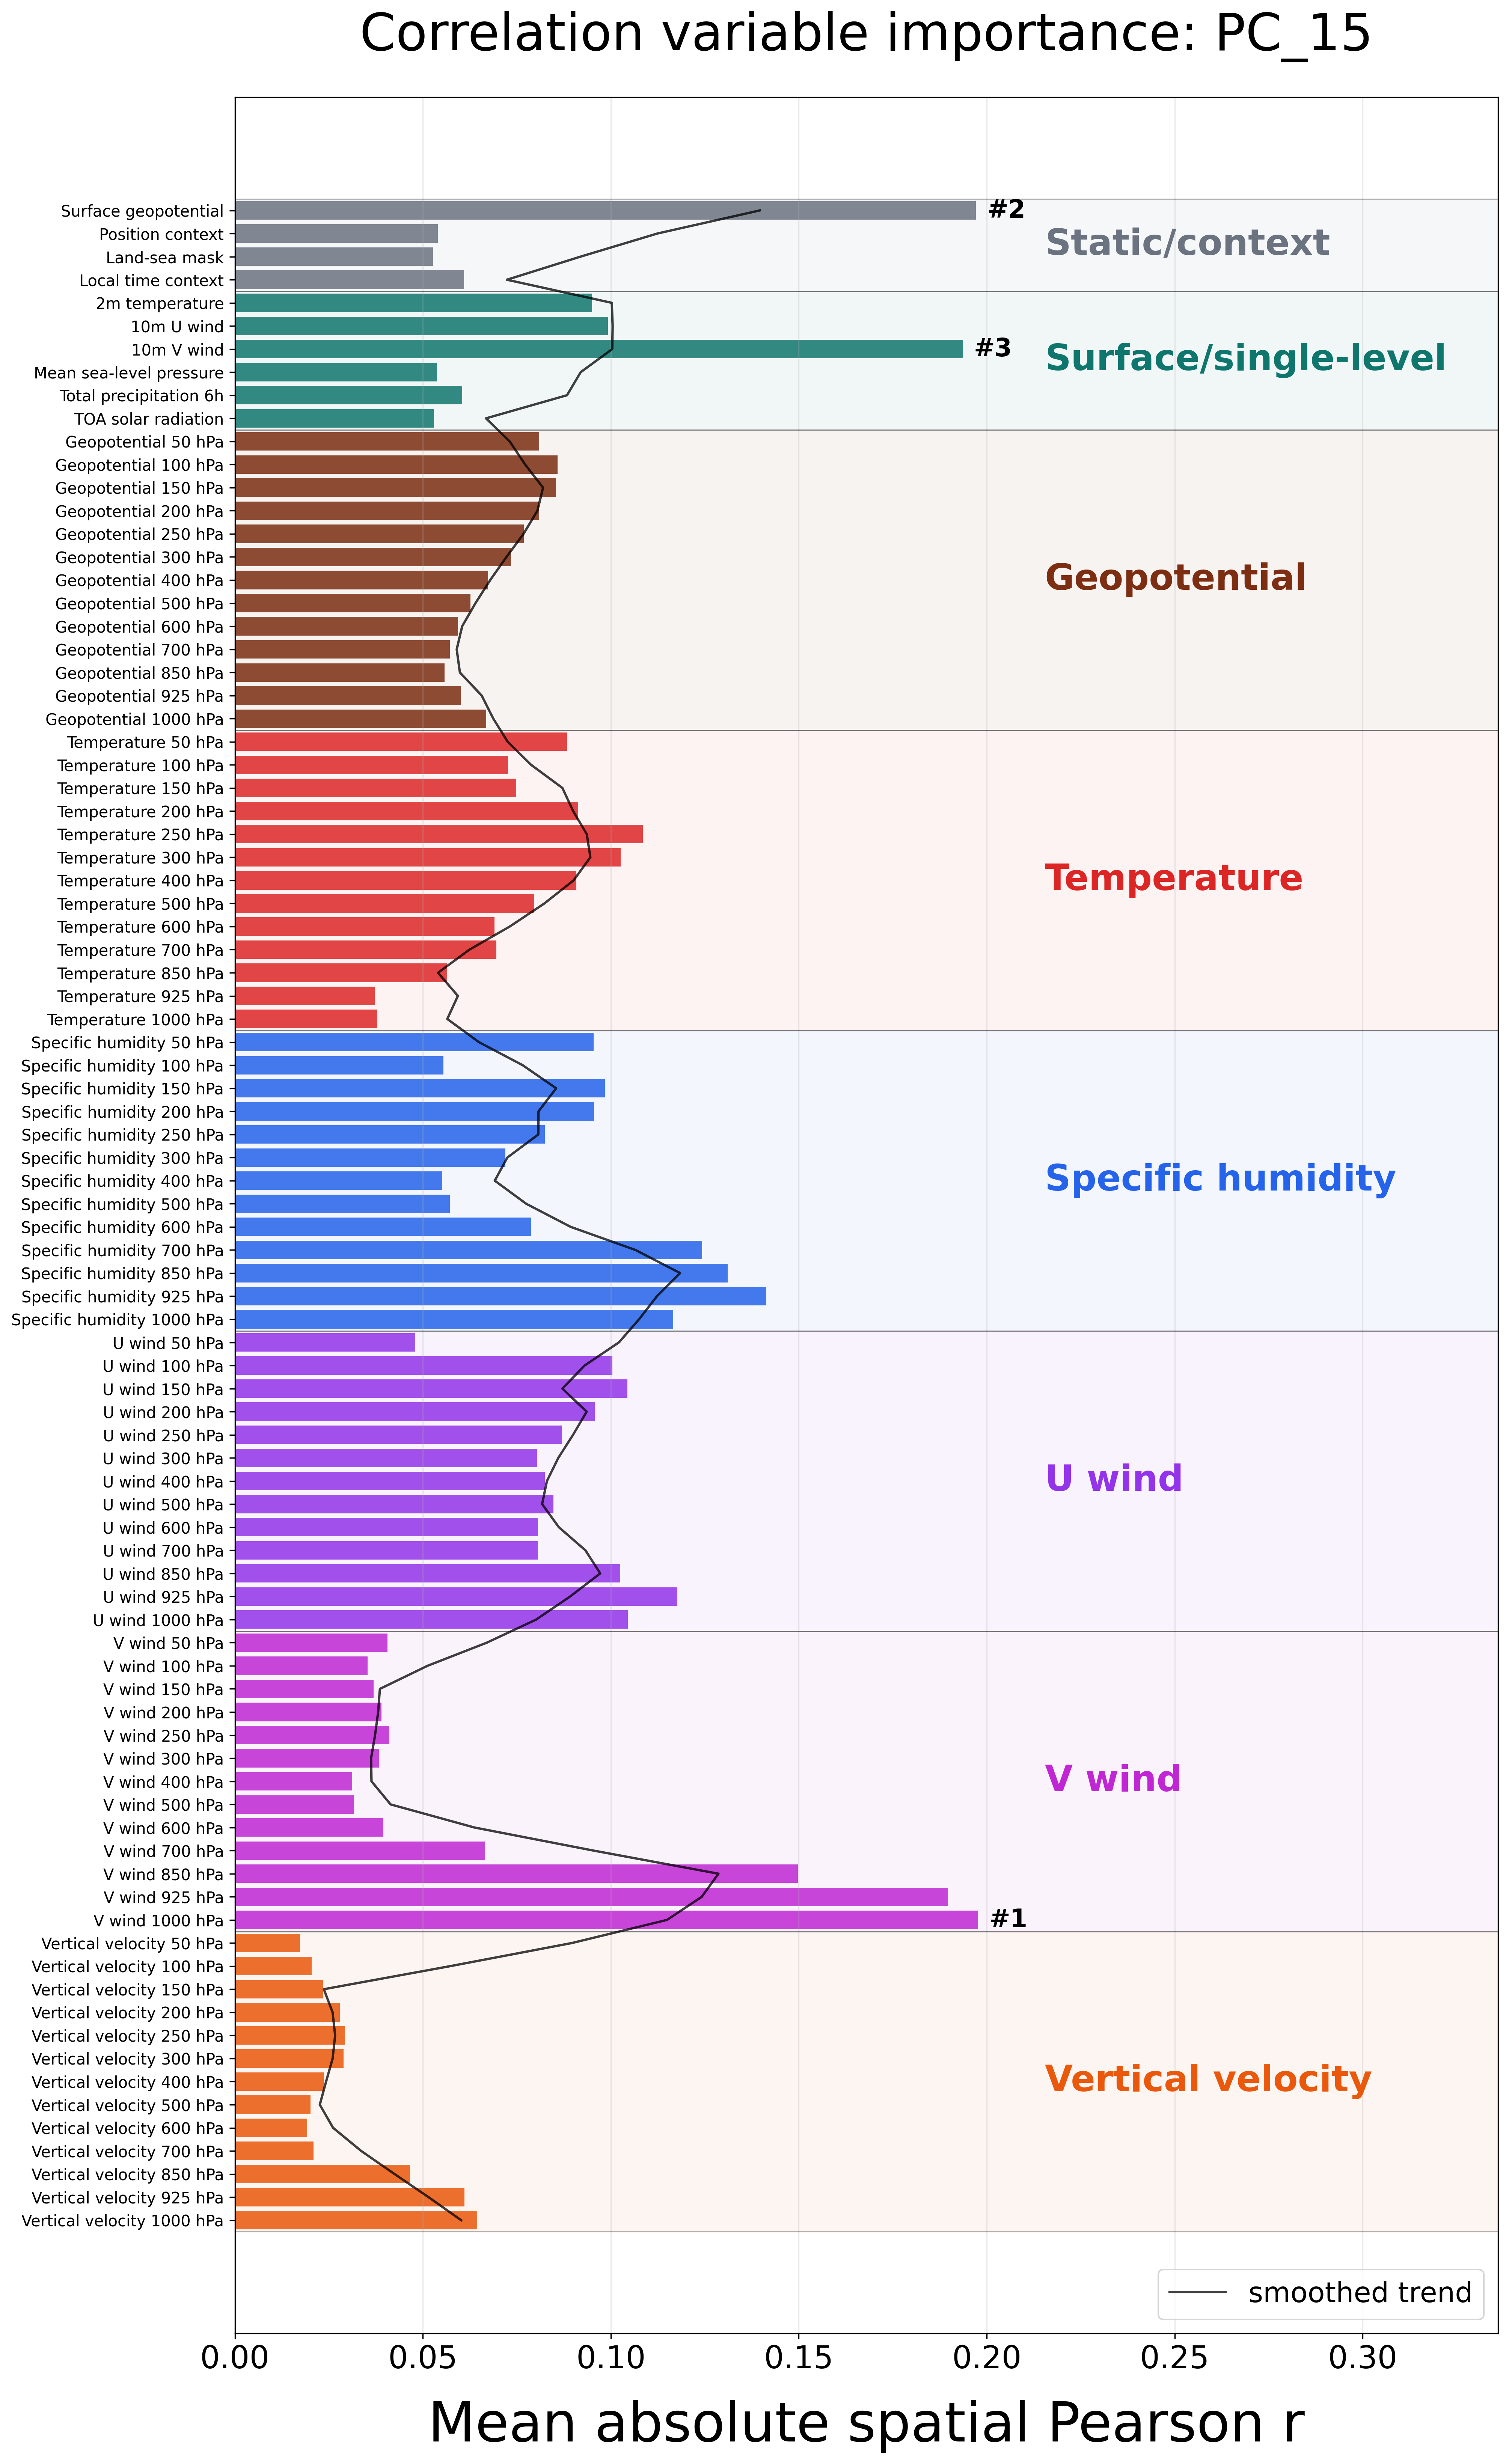

The file beside this chart, header and first rows:
feature, label, category, score
geopotential_at_surface, Surface geopotential, Static/context, 0.1971
position_context, Position context, Static/context, 0.05402
land_sea_mask, Land-sea mask, Static/context, 0.05266
local_time_context, Local time context, Static/context, 0.06091
2m_temperature, 2m temperature, Surface/single-level, 0.09498
10m_u_component_of_wind, 10m U wind, Surface/single-level, 0.09918
10m_v_component_of_wind, 10m V wind, Surface/single-level, 0.1936
mean_sea_level_pressure, Mean sea-level pressure, Surface/single-level, 0.05375
total_precipitation_6hr, Total precipitation 6h, Surface/single-level, 0.06042
toa_incident_solar_radiation, TOA solar radiation, Surface/single-level, 0.05302
geopotential_lev08, Geopotential 50 hPa, Geopotential, 0.08092
geopotential_lev10, Geopotential 100 hPa, Geopotential, 0.08584
geopotential_lev12, Geopotential 150 hPa, Geopotential, 0.08532
geopotential_lev14, Geopotential 200 hPa, Geopotential, 0.08097
geopotential_lev16, Geopotential 250 hPa, Geopotential, 0.07682
geopotential_lev17, Geopotential 300 hPa, Geopotential, 0.07343
geopotential_lev19, Geopotential 400 hPa, Geopotential, 0.06734
geopotential_lev21, Geopotential 500 hPa, Geopotential, 0.06266
geopotential_lev23, Geopotential 600 hPa, Geopotential, 0.05933
geopotential_lev25, Geopotential 700 hPa, Geopotential, 0.05719
geopotential_lev30, Geopotential 850 hPa, Geopotential, 0.05577
geopotential_lev33, Geopotential 925 hPa, Geopotential, 0.06007
geopotential_lev36, Geopotential 1000 hPa, Geopotential, 0.06689
temperature_lev08, Temperature 50 hPa, Temperature, 0.08834
temperature_lev10, Temperature 100 hPa, Temperature, 0.07263
temperature_lev12, Temperature 150 hPa, Temperature, 0.07487
temperature_lev14, Temperature 200 hPa, Temperature, 0.09129
temperature_lev16, Temperature 250 hPa, Temperature, 0.1085
temperature_lev17, Temperature 300 hPa, Temperature, 0.1026
temperature_lev19, Temperature 400 hPa, Temperature, 0.09081
temperature_lev21, Temperature 500 hPa, Temperature, 0.07963
temperature_lev23, Temperature 600 hPa, Temperature, 0.06902
temperature_lev25, Temperature 700 hPa, Temperature, 0.06955
temperature_lev30, Temperature 850 hPa, Temperature, 0.05649
temperature_lev33, Temperature 925 hPa, Temperature, 0.03721
temperature_lev36, Temperature 1000 hPa, Temperature, 0.03786
specific_humidity_lev08, Specific humidity 50 hPa, Specific humidity, 0.09546
specific_humidity_lev10, Specific humidity 100 hPa, Specific humidity, 0.05547
specific_humidity_lev12, Specific humidity 150 hPa, Specific humidity, 0.09842
specific_humidity_lev14, Specific humidity 200 hPa, Specific humidity, 0.09547
specific_humidity_lev16, Specific humidity 250 hPa, Specific humidity, 0.08247
specific_humidity_lev17, Specific humidity 300 hPa, Specific humidity, 0.07198
specific_humidity_lev19, Specific humidity 400 hPa, Specific humidity, 0.05519
specific_humidity_lev21, Specific humidity 500 hPa, Specific humidity, 0.0572
specific_humidity_lev23, Specific humidity 600 hPa, Specific humidity, 0.07879
specific_humidity_lev25, Specific humidity 700 hPa, Specific humidity, 0.1243
specific_humidity_lev30, Specific humidity 850 hPa, Specific humidity, 0.1311
specific_humidity_lev33, Specific humidity 925 hPa, Specific humidity, 0.1413
specific_humidity_lev36, Specific humidity 1000 hPa, Specific humidity, 0.1166
u_component_of_wind_lev08, U wind 50 hPa, U wind, 0.04802
u_component_of_wind_lev10, U wind 100 hPa, U wind, 0.1005
u_component_of_wind_lev12, U wind 150 hPa, U wind, 0.1044
u_component_of_wind_lev14, U wind 200 hPa, U wind, 0.09575
u_component_of_wind_lev16, U wind 250 hPa, U wind, 0.08691
u_component_of_wind_lev17, U wind 300 hPa, U wind, 0.08033
u_component_of_wind_lev19, U wind 400 hPa, U wind, 0.0824
u_component_of_wind_lev21, U wind 500 hPa, U wind, 0.08476
u_component_of_wind_lev23, U wind 600 hPa, U wind, 0.08063
u_component_of_wind_lev25, U wind 700 hPa, U wind, 0.08051
u_component_of_wind_lev30, U wind 850 hPa, U wind, 0.1025
... 28 more rows
